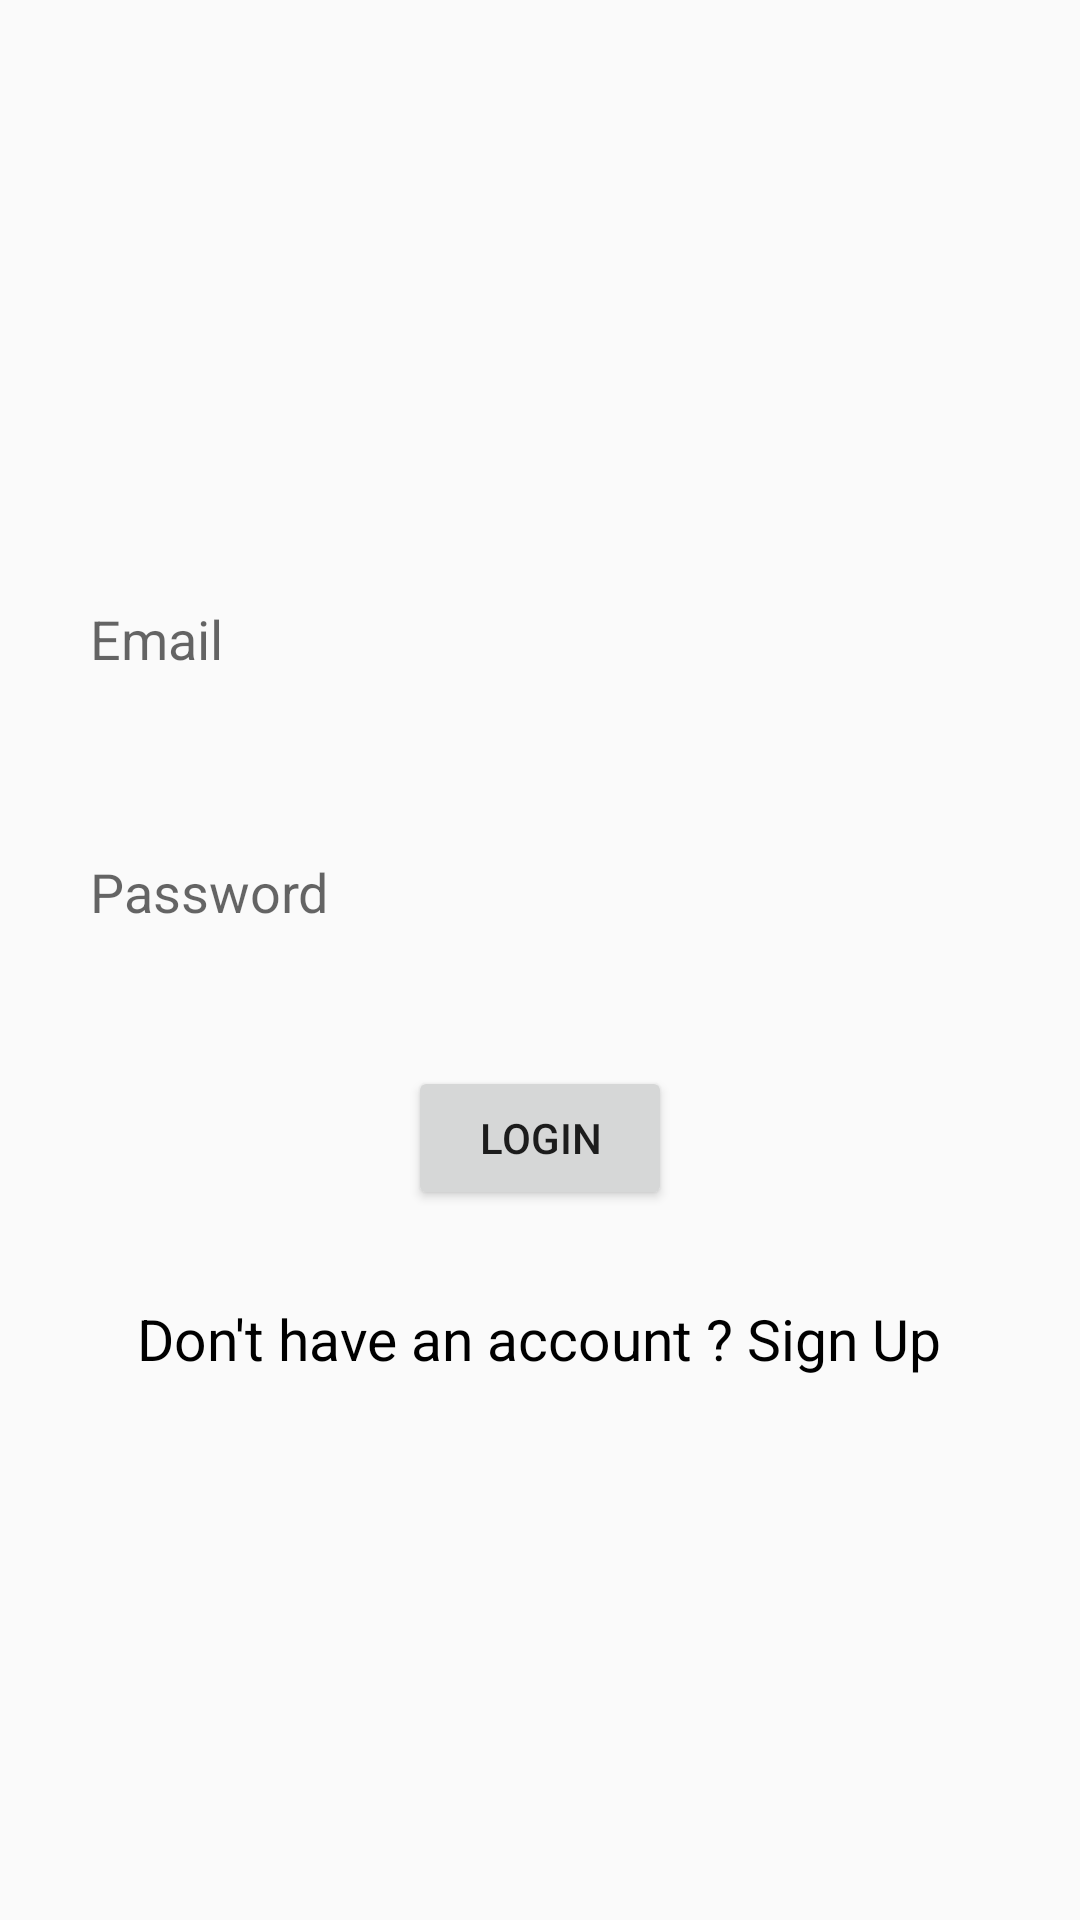

Layout XML and referenced resources for this Android screen:
<!-- AndroidManifest.xml: application theme Theme.SecondTraineP -->
<!-- res/layout/activity_log.xml -->
<LinearLayout xmlns:android="http://schemas.android.com/apk/res/android"
    xmlns:tools="http://schemas.android.com/tools"
    xmlns:app="http://schemas.android.com/apk/res-auto"
    android:layout_width="match_parent"
    android:layout_height="match_parent"
    android:gravity="center"
    tools:context=".LogActivity"
    android:orientation="vertical">

    <com.google.android.material.textfield.TextInputEditText
        android:id="@+id/usernameEditText"
        android:layout_width="match_parent"
        android:layout_height="wrap_content"
        android:layout_margin="20dp"
        android:background="@drawable/bg_et"
        android:padding="10dp"
        android:hint="Email"
        android:inputType="text" />

    <com.google.android.material.textfield.TextInputEditText
        android:id="@+id/passwordEditText"
        android:layout_width="match_parent"
        android:layout_height="wrap_content"
        android:layout_margin="20dp"
        android:background="@drawable/bg_et"
        android:padding="10dp"
        app:passwordToggleEnabled="true"
        app:errorEnabled="true"
        android:hint="Password"
        android:inputType="textPassword" />

    <Button
        android:id="@+id/loginButton"
        android:layout_width="wrap_content"
        android:layout_height="wrap_content"
        android:layout_marginTop="16dp"
        android:text="Login" />

    <TextView
        android:id="@+id/singin_up_txt"
        android:layout_width="wrap_content"
        android:layout_height="wrap_content"
        android:layout_marginStart="10dp"
        android:layout_marginTop="30dp"
        android:layout_marginEnd="10dp"
        android:layout_marginBottom="10dp"
        android:text="@string/signup"
        android:textColor="@color/black"
        android:textSize="19sp" />


</LinearLayout>
<!-- resources referenced by this layout -->
<resources>
  <color name="black">#FF000000</color>
  <string name="signup">Don\'t have an account ? Sign Up</string>
  <style name="Theme.SecondTraineP" parent="Theme.AppCompat.Light.NoActionBar">
          
          <item name="colorPrimary">@color/purple_500</item>
          <item name="colorPrimaryVariant">@color/purple_700</item>
          <item name="colorOnPrimary">@color/white</item>
          
          <item name="colorSecondary">@color/teal_200</item>
          <item name="colorSecondaryVariant">@color/teal_700</item>
          <item name="colorOnSecondary">@color/black</item>
          
          <item name="android:statusBarColor">?attr/colorPrimaryVariant</item>
          
      </style>
  <color name="purple_500">#FF6200EE</color>
  <color name="purple_700">#FF3700B3</color>
  <color name="white">#FFFFFFFF</color>
  <color name="teal_200">#FF03DAC5</color>
  <color name="teal_700">#FF018786</color>
</resources>
